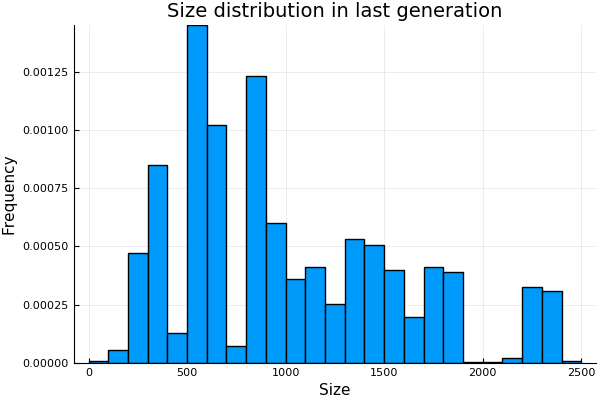

The file beside this chart, header and first rows:
size, fold, run
191, 4, 1
321, 4, 1
339, 4, 1
341, 4, 1
355, 4, 1
379, 4, 1
347, 4, 1
339, 4, 1
371, 4, 1
341, 4, 1
341, 4, 1
409, 4, 1
347, 4, 1
339, 4, 1
349, 4, 1
341, 4, 1
339, 4, 1
393, 4, 1
335, 4, 1
365, 4, 1
365, 4, 1
405, 4, 1
341, 4, 1
347, 4, 1
277, 4, 1
319, 4, 1
375, 4, 1
341, 4, 1
341, 4, 1
341, 4, 1
355, 4, 1
367, 4, 1
339, 4, 1
359, 4, 1
339, 4, 1
321, 4, 1
347, 4, 1
291, 4, 1
339, 4, 1
363, 4, 1
339, 4, 1
339, 4, 1
321, 4, 1
379, 4, 1
341, 4, 1
291, 4, 1
359, 4, 1
339, 4, 1
315, 4, 1
395, 4, 1
321, 4, 1
355, 4, 1
339, 4, 1
341, 4, 1
377, 4, 1
339, 4, 1
341, 4, 1
353, 4, 1
349, 4, 1
315, 4, 1
... 7,440 more rows
